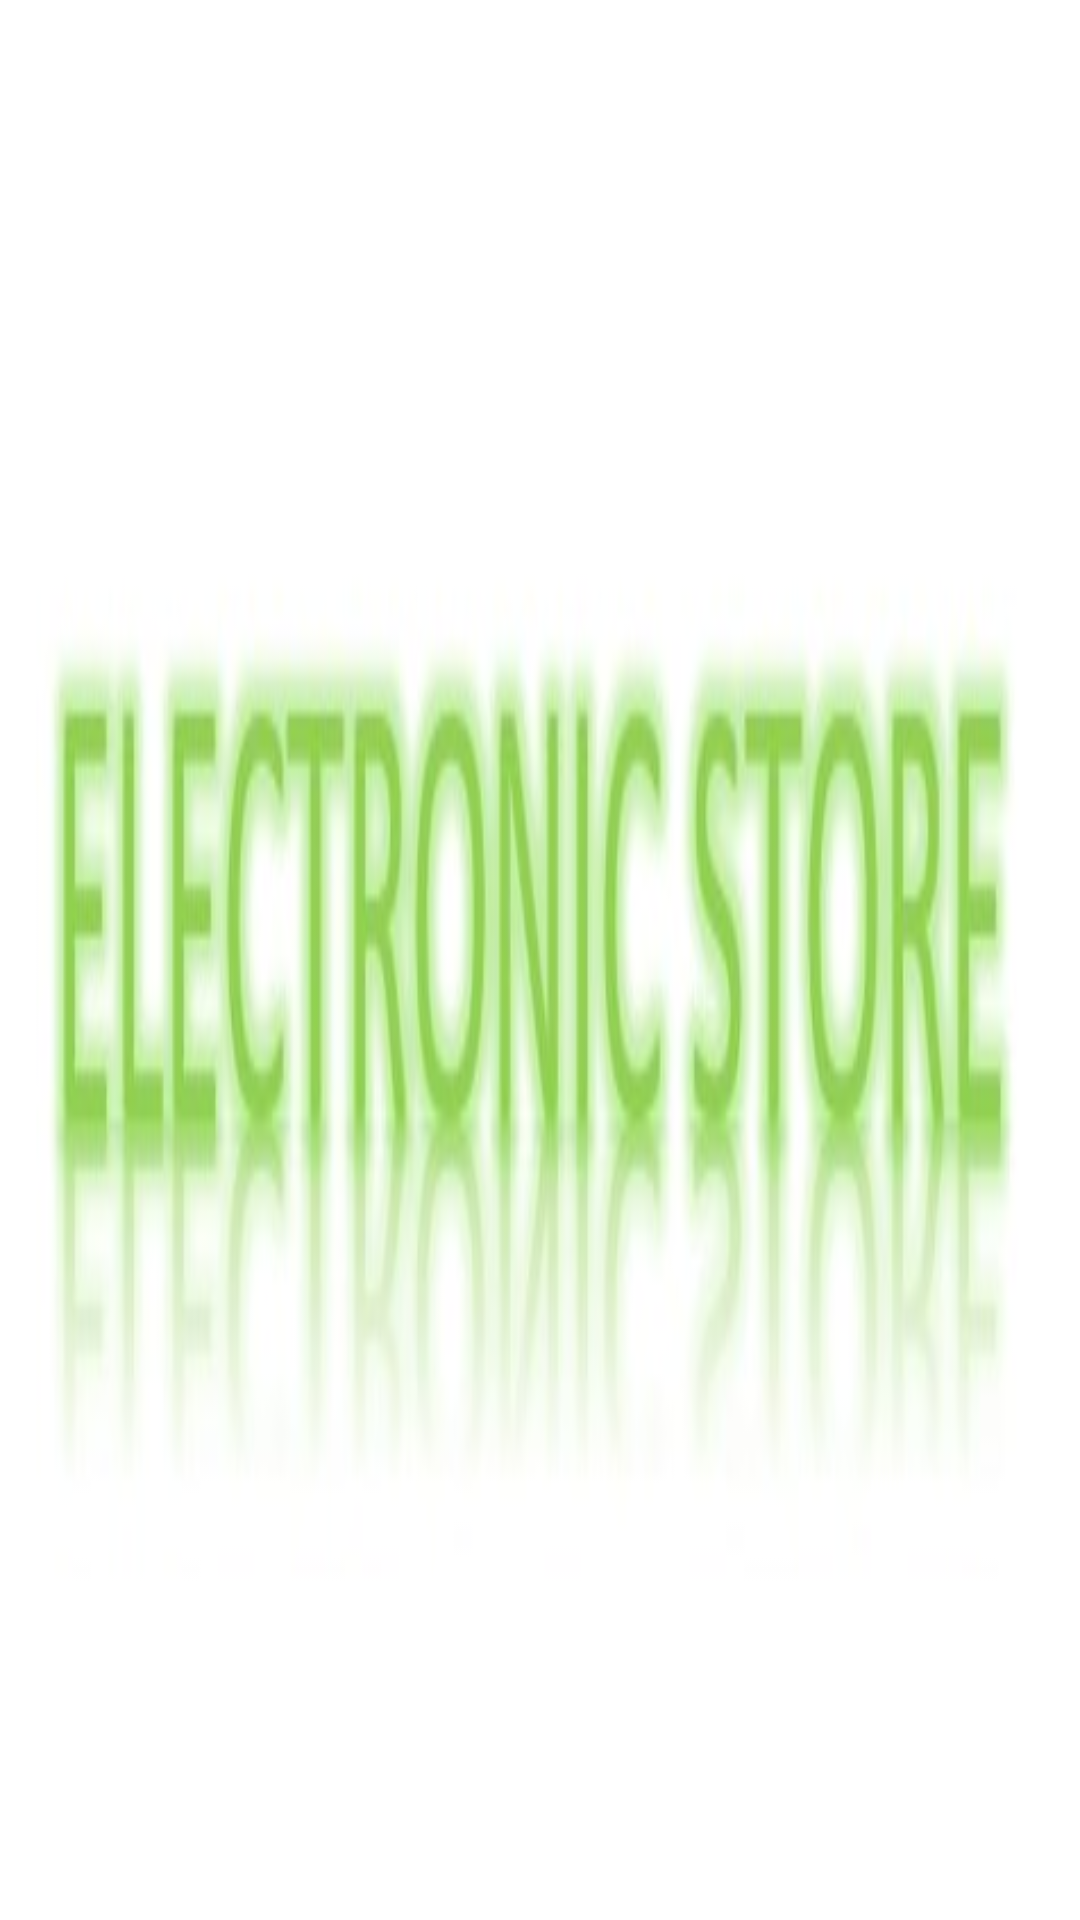

Here is an Android app screen rendered from its layout file. Give the layout XML and the strings, colors and styles it references.
<!-- AndroidManifest.xml: application theme Theme.ElectronicStore -->
<!-- res/layout/nav_header.xml -->
<?xml version="1.0" encoding="utf-8"?>
<androidx.constraintlayout.widget.ConstraintLayout xmlns:android="http://schemas.android.com/apk/res/android"
    android:layout_width="match_parent"
    android:layout_height="160dp"
    android:background="@drawable/logo1"
    android:padding="16dp"
    android:gravity="bottom"
    android:orientation="vertical"
    android:theme="@style/ThemeOverlay.AppCompat.Dark">


</androidx.constraintlayout.widget.ConstraintLayout>
<!-- resources referenced by this layout -->
<resources>
  <!-- drawable logo1: jpg bitmap (drawable-v24, 9122 bytes) -->
  <style name="Theme.ElectronicStore" parent="Theme.MaterialComponents.DayNight.DarkActionBar">
          <item name="colorPrimary">@color/green</item>
          <item name="colorPrimaryVariant">@color/greendark</item>
          <item name="colorOnPrimary">@color/white</item>
          <item name="colorSecondary">@color/green</item>
          <item name="colorSecondaryVariant">@color/teal_700</item>
          <item name="colorOnSecondary">@color/black</item>
          <item name="android:statusBarColor" tools:targetApi="l">?attr/colorPrimaryVariant</item>
  
      </style>
  <color name="green">#48B84C</color>
  <color name="greendark">#1E5720</color>
  <color name="white">#FFFFFFFF</color>
  <color name="teal_700">#FF018786</color>
  <color name="black">#FF000000</color>
</resources>
